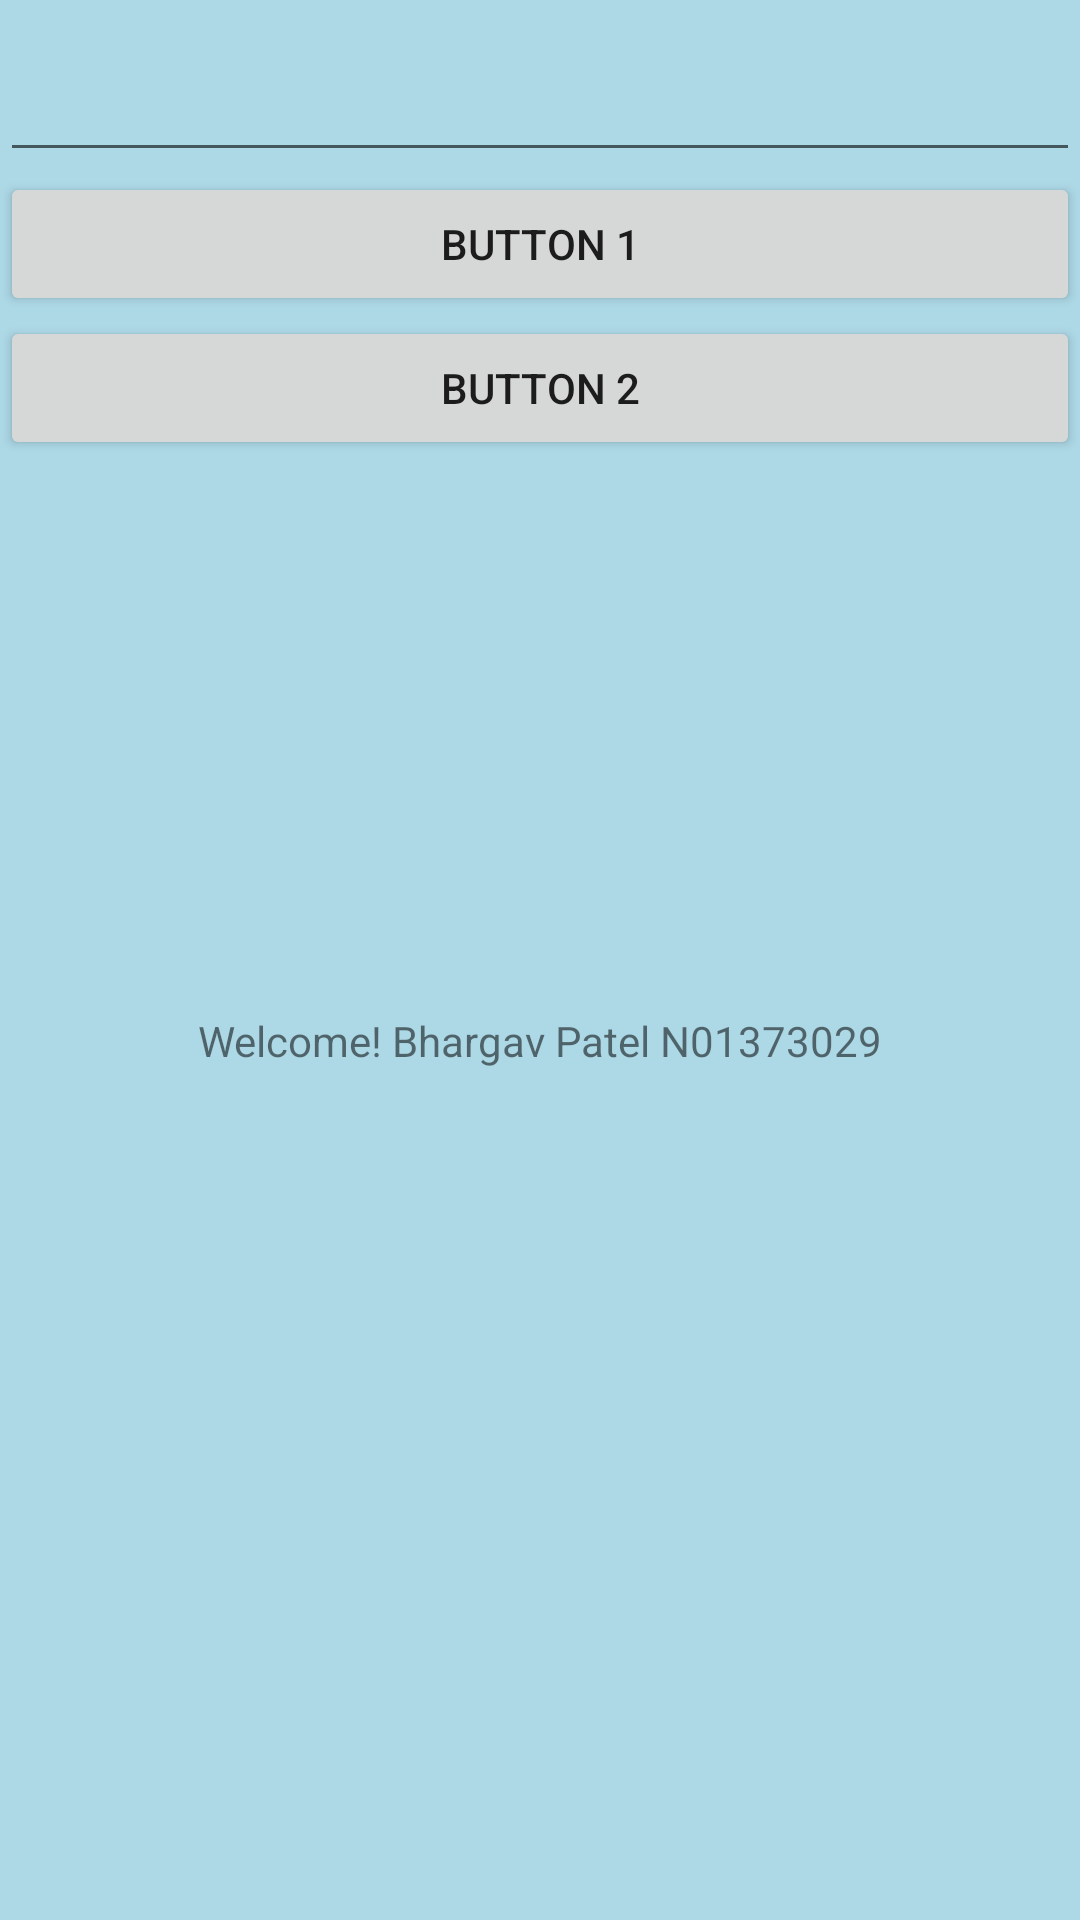

Reconstruct the res/layout file that produces this screen, plus the resources it refers to.
<!-- AndroidManifest.xml: application theme Theme.BhargavLab1 -->
<!-- res/layout/activity_main.xml -->
<?xml version="1.0" encoding="utf-8"?>
<androidx.constraintlayout.widget.ConstraintLayout xmlns:android="http://schemas.android.com/apk/res/android"
    xmlns:app="http://schemas.android.com/apk/res-auto"
    xmlns:tools="http://schemas.android.com/tools"
    android:layout_width="match_parent"
    android:layout_height="match_parent"
    android:background="#ADD8E6"
    tools:context=".BhargavActivity">

    <TextView
        android:id="@+id/bhargavTV"
        android:layout_width="wrap_content"
        android:layout_height="wrap_content"
        android:layout_marginTop="184dp"
        android:text="@string/text_label"
        app:layout_constraintBottom_toBottomOf="parent"
        app:layout_constraintEnd_toEndOf="parent"
        app:layout_constraintStart_toStartOf="parent"
        app:layout_constraintTop_toBottomOf="@+id/btnJpg"
        app:layout_constraintVertical_bias="0.0" />

    <EditText
        android:id="@+id/userInfo"
        android:layout_width="fill_parent"
        android:layout_height="wrap_content"

        android:layout_marginTop="16dp"
        app:layout_constraintEnd_toEndOf="parent"
        app:layout_constraintHorizontal_bias="0.0"
        app:layout_constraintStart_toStartOf="parent"
        app:layout_constraintTop_toTopOf="parent" />

    <Button
        android:id="@+id/btnWebs"
        android:layout_width="match_parent"
        android:layout_height="wrap_content"
        android:onClick="callIntent"
        android:text="@string/btn1"
        app:layout_constraintEnd_toEndOf="parent"
        app:layout_constraintStart_toStartOf="parent"
        app:layout_constraintTop_toBottomOf="@+id/userInfo"></Button>

    <Button
        android:id="@+id/btnJpg"
        android:layout_width="match_parent"
        android:layout_height="wrap_content"
        android:onClick="callIntent"
        android:text="@string/btn2"
        app:layout_constraintEnd_toEndOf="parent"
        app:layout_constraintStart_toStartOf="parent"
        app:layout_constraintTop_toBottomOf="@+id/btnWebs"></Button>


</androidx.constraintlayout.widget.ConstraintLayout>
<!-- resources referenced by this layout -->
<resources>
  <string name="btn1">Button 1</string>
  <string name="btn2">Button 2</string>
  <string name="text_label">Welcome! Bhargav Patel N01373029</string>
  <style name="Theme.BhargavLab1" parent="Theme.MaterialComponents.DayNight.DarkActionBar">
          
          <item name="colorPrimary">@color/purple_500</item>
          <item name="colorPrimaryVariant">@color/purple_700</item>
          <item name="colorOnPrimary">@color/white</item>
          
          <item name="colorSecondary">@color/teal_200</item>
          <item name="colorSecondaryVariant">@color/teal_700</item>
          <item name="colorOnSecondary">@color/black</item>
          
          <item name="android:statusBarColor" tools:targetApi="l">?attr/colorPrimaryVariant</item>
          
      </style>
  <!-- not gathered from this repository: default colours our renderer supplied (Android Studio template values) -->
  <color name="purple_500">#FF6200EE</color>
  <color name="purple_700">#FF3700B3</color>
  <color name="teal_200">#FF03DAC5</color>
  <color name="teal_700">#FF018786</color>
  <color name="black">#FF000000</color>
  <color name="white">#FFFFFFFF</color>
</resources>
